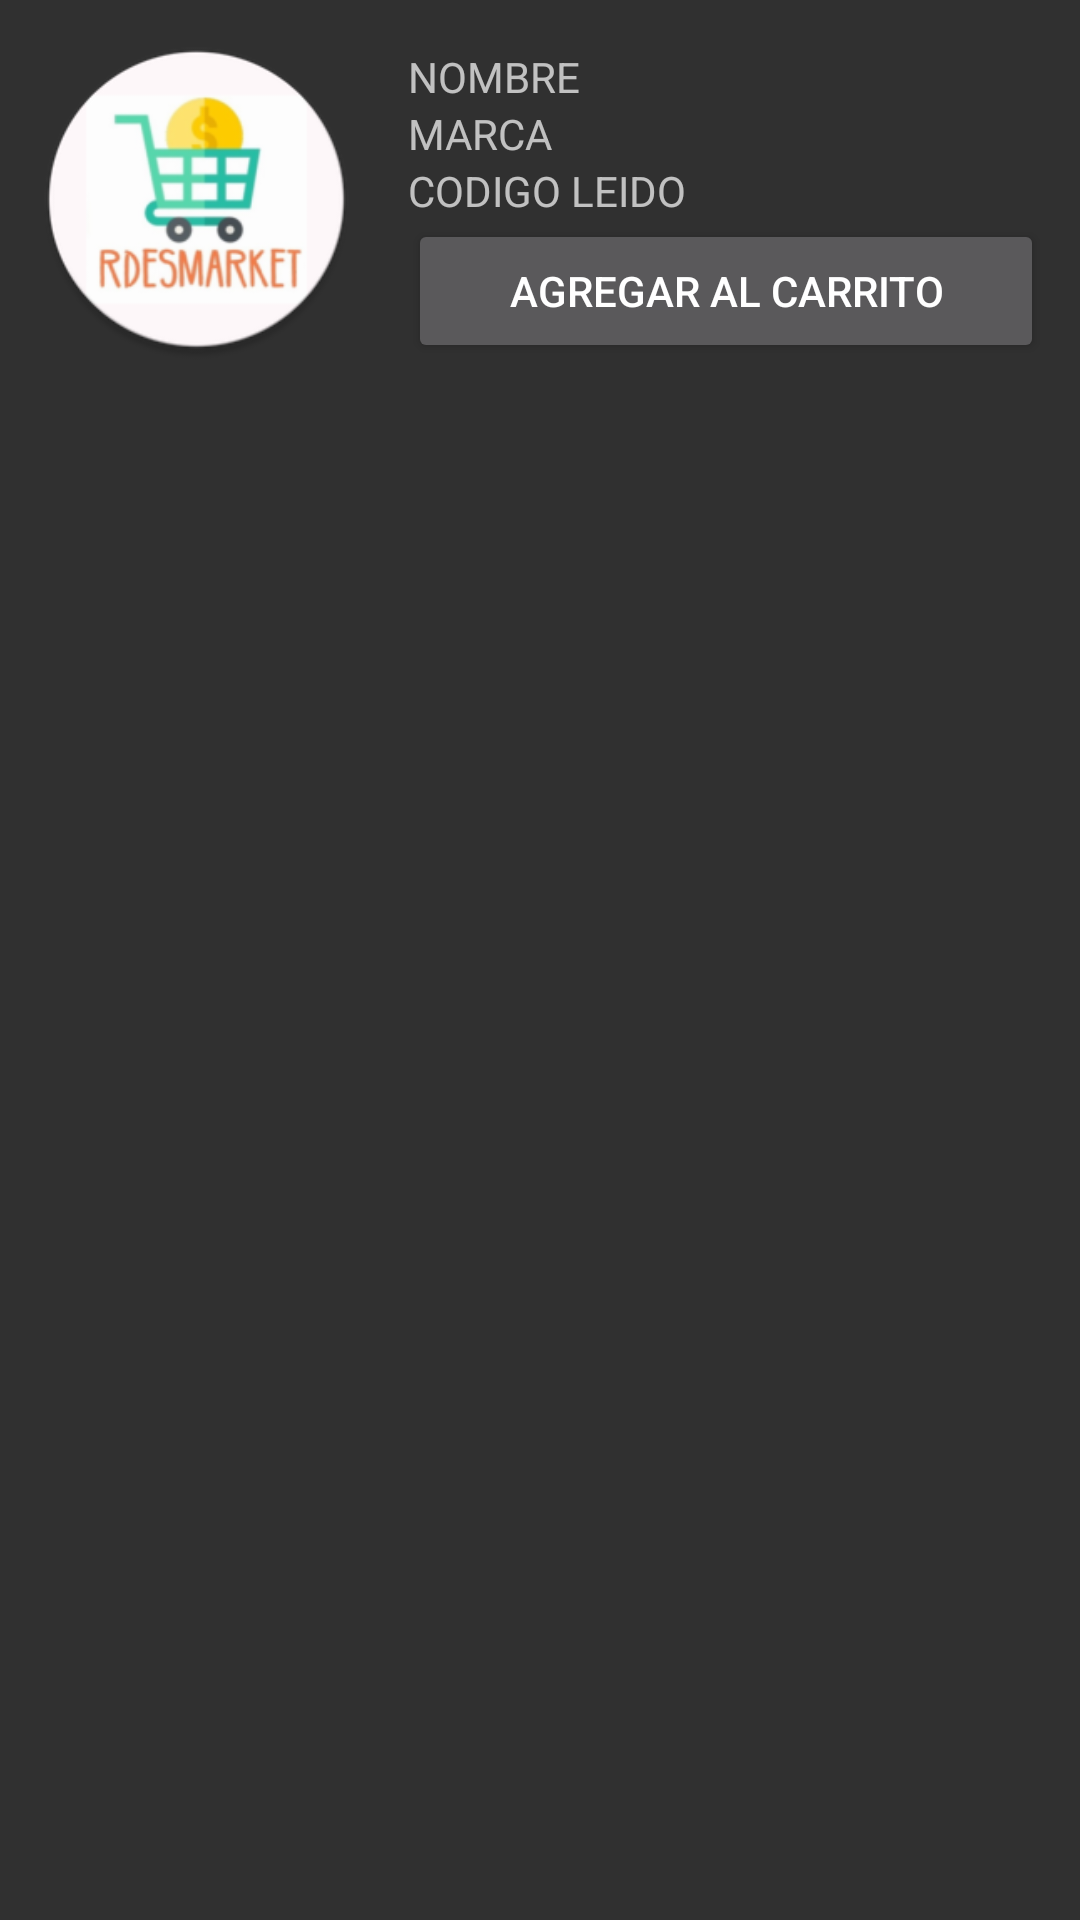

Write the Android layout XML for this screen, with the resource values it uses.
<!-- AndroidManifest.xml: application theme Theme.AppCompat -->
<!-- res/layout/activity_escanear.xml -->
<?xml version="1.0" encoding="utf-8"?>
<RelativeLayout xmlns:android="http://schemas.android.com/apk/res/android"
    xmlns:tools="http://schemas.android.com/tools"
    android:orientation="vertical"
    android:layout_width="match_parent"
    android:layout_height="match_parent"
    tools:context=".Escanear">

    <LinearLayout
        android:layout_width="match_parent"
        android:layout_height="wrap_content"
        android:layout_alignParentStart="true"
        android:layout_alignParentLeft="true"
        android:layout_alignParentTop="true"
        android:layout_alignParentEnd="true"
        android:layout_alignParentRight="true"
        android:layout_marginStart="136dp"
        android:layout_marginLeft="136dp"
        android:layout_marginTop="16dp"
        android:layout_marginEnd="12dp"
        android:layout_marginRight="12dp"
        android:orientation="vertical">

        <TextView
            android:id="@+id/tv_NomPrecio"
            android:layout_width="match_parent"
            android:layout_height="wrap_content"
            android:text="NOMBRE" />
<TextView
    android:id="@+id/tv_MarcaPrecio"
    android:layout_width="match_parent"
    android:layout_height="wrap_content"
    android:text="MARCA"
    ></TextView>
        <TextView
            android:id="@+id/tvCodigoLeido"
            android:layout_width="match_parent"
            android:layout_height="wrap_content"
            android:text="CODIGO LEIDO" />

        <Button
            android:id="@+id/button2"
            android:layout_width="match_parent"
            android:layout_height="wrap_content"
            android:text="AGREGAR AL CARRITO" />
    </LinearLayout>


    <ImageView
        android:layout_width="121dp"
        android:layout_height="107dp"
        android:layout_alignParentStart="true"
        android:layout_alignParentLeft="true"
        android:layout_alignParentTop="true"
        android:layout_marginStart="5dp"
        android:layout_marginLeft="5dp"
        android:layout_marginTop="13dp"
        android:src="@mipmap/ic_launcher"></ImageView>

    <androidx.recyclerview.widget.RecyclerView
        android:id="@+id/rv_precios"
        android:layout_width="match_parent"
        android:layout_height="454dp"
        android:layout_alignParentStart="true"
        android:layout_alignParentLeft="true"
        android:layout_alignParentTop="true"
        android:layout_marginStart="0dp"
        android:layout_marginLeft="0dp"
        android:layout_marginTop="148dp" />

</RelativeLayout>
<!-- resources referenced by this layout -->
<resources>
  <!-- mipmap ic_launcher: png bitmap (mipmap-mdpi, 3387 bytes) -->
</resources>
